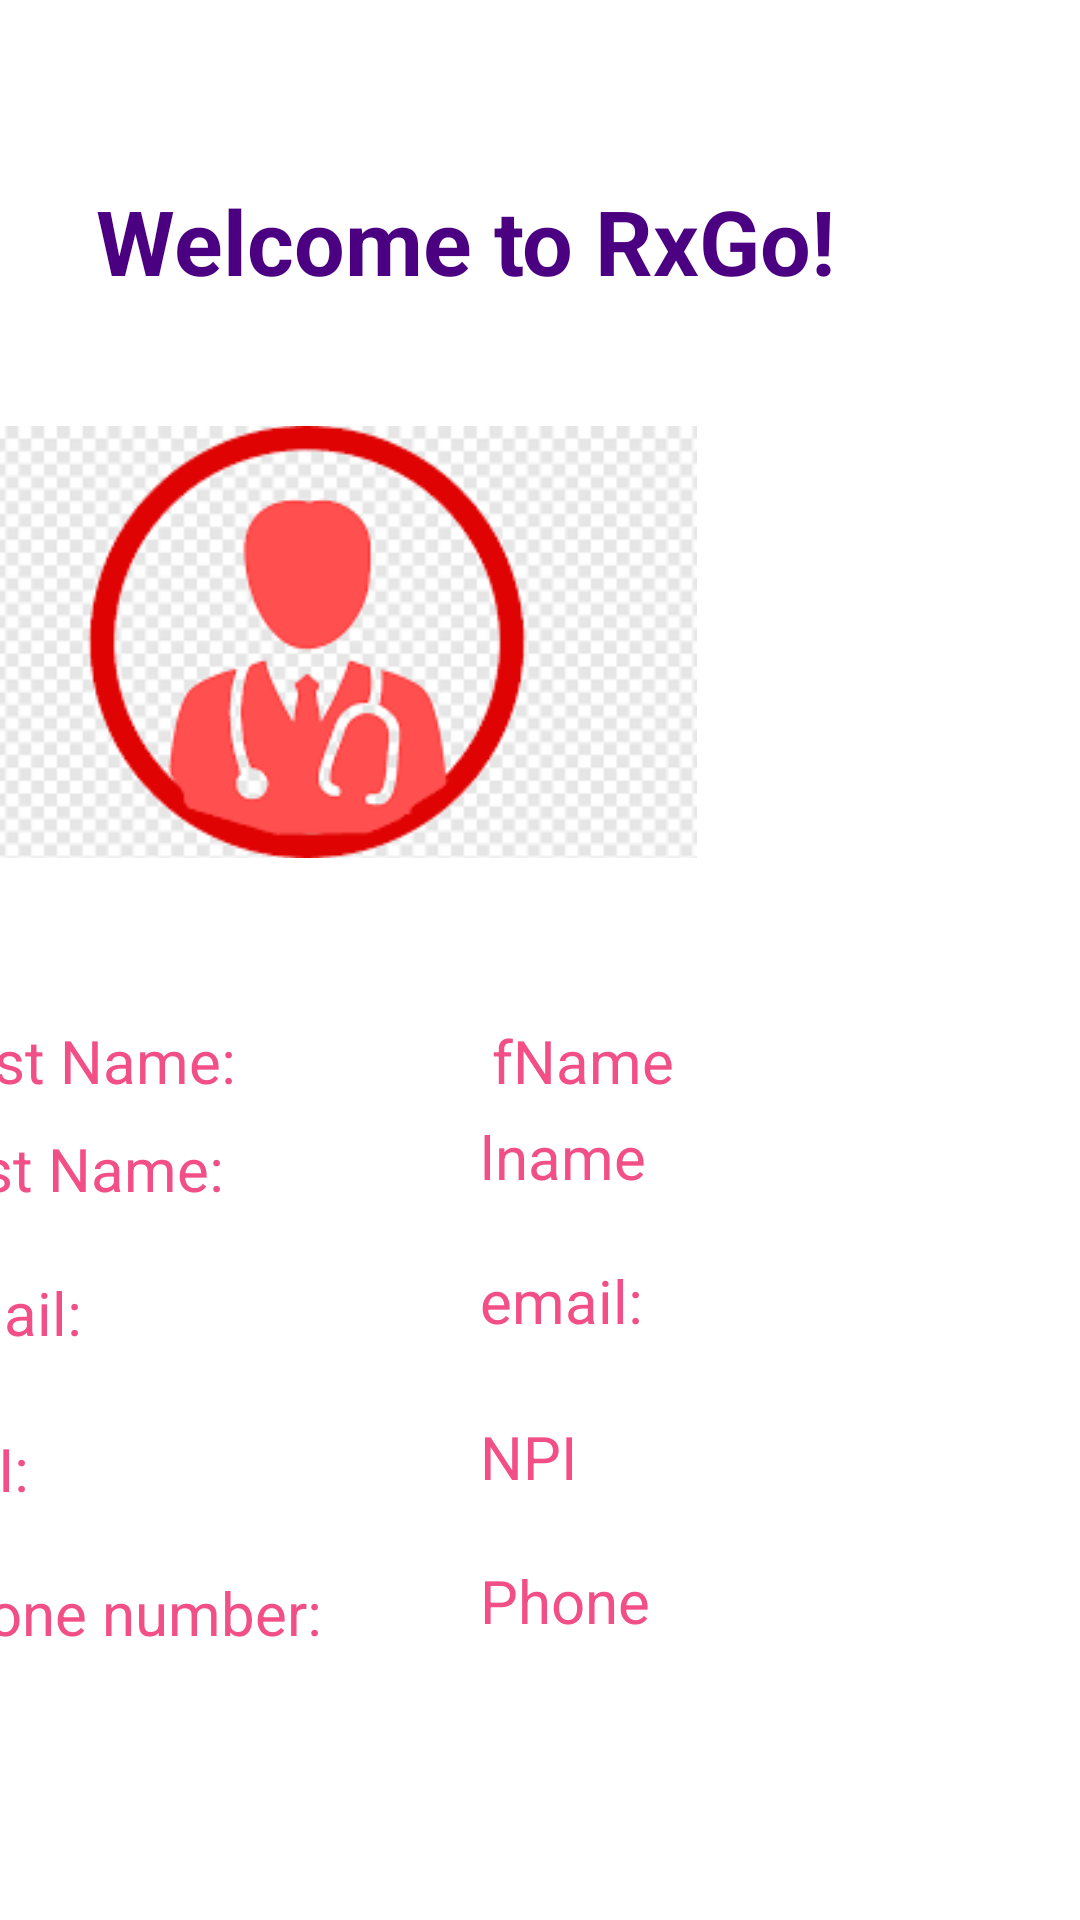

Here is an Android app screen rendered from its layout file. Give the layout XML and the strings, colors and styles it references.
<!-- AndroidManifest.xml: application theme Theme.DemoRxGo -->
<!-- res/layout/prescriber_profile.xml -->
<?xml version="1.0" encoding="utf-8"?>
<androidx.constraintlayout.widget.ConstraintLayout
    xmlns:android="http://schemas.android.com/apk/res/android"
    xmlns:app="http://schemas.android.com/apk/res-auto"
    xmlns:tools="http://schemas.android.com/tools"
    android:id="@+id/constraintLayout"
    android:layout_width="match_parent"
    android:layout_height="match_parent"
    tools:layout_editor_absoluteY="25dp">


    <TextView
        app:layout_constraintEnd_toEndOf="parent"
        android:id="@+id/section_label"
        android:layout_width="wrap_content"
        android:layout_height="wrap_content"
        android:layout_marginLeft="16dp"
        android:layout_marginRight="16dp"
        app:layout_constraintLeft_toLeftOf="parent"
        app:layout_constraintTop_toTopOf="@+id/constraintLayout"
        tools:layout_constraintLeft_creator="1"
        tools:layout_constraintTop_creator="1" />

    <TextView
        android:id="@+id/textView2"
        android:layout_width="wrap_content"
        android:layout_height="wrap_content"
        android:layout_marginStart="32dp"
        android:layout_marginTop="60dp"
        android:text="Welcome to RxGo!"
        android:textColor="#4B0082"
        android:textSize="30sp"
        android:textStyle="bold"
        app:layout_constraintStart_toStartOf="parent"
        app:layout_constraintTop_toTopOf="parent" />


    <TextView
        android:id="@+id/textView7"
        android:layout_width="165dp"
        android:layout_height="30dp"
        android:layout_marginTop="340dp"
        android:layout_marginEnd="24dp"
        android:text="First Name: "
        android:textColor="#F14F86"
        android:textSize="20sp"
        app:layout_constraintEnd_toStartOf="@+id/fName1"
        app:layout_constraintTop_toTopOf="parent" />

    <ImageView
        android:id="@+id/imageView"
        android:layout_width="260dp"
        android:layout_height="188dp"
        android:layout_marginTop="120dp"
        android:layout_marginEnd="128dp"
        app:layout_constraintEnd_toEndOf="parent"
        app:layout_constraintTop_toTopOf="parent"
        app:srcCompat="@drawable/doctor" />

    <TextView
        android:id="@+id/textView12"
        android:layout_width="180dp"
        android:layout_height="35dp"
        android:layout_marginTop="376dp"
        android:layout_marginEnd="208dp"
        android:text="Last Name: "
        android:textColor="#F14F86"
        android:textSize="20sp"
        app:layout_constraintEnd_toEndOf="parent"
        app:layout_constraintTop_toTopOf="parent" />

    <TextView
        android:id="@+id/textView4"
        android:layout_width="180dp"
        android:layout_height="35dp"
        android:layout_marginTop="424dp"
        android:layout_marginEnd="208dp"
        android:text="Email: "
        android:textColor="#F14F86"
        android:textSize="20sp"
        app:layout_constraintEnd_toEndOf="parent"
        app:layout_constraintTop_toTopOf="parent" />

    <TextView
        android:id="@+id/textView8"
        android:layout_width="180dp"
        android:layout_height="35dp"
        android:layout_marginTop="476dp"
        android:layout_marginEnd="208dp"
        android:text="NPI: "
        android:textColor="#F14F86"
        android:textSize="20sp"
        app:layout_constraintEnd_toEndOf="parent"
        app:layout_constraintTop_toTopOf="parent" />

    <TextView
        android:id="@+id/textView9"
        android:layout_width="180dp"
        android:layout_height="35dp"
        android:layout_marginTop="524dp"
        android:layout_marginEnd="208dp"
        android:text="Phone number: "
        android:textColor="#F14F86"
        android:textSize="20sp"
        app:layout_constraintEnd_toEndOf="parent"
        app:layout_constraintTop_toTopOf="parent" />

    <TextView
        android:id="@+id/fName1"
        android:layout_width="180dp"
        android:layout_height="35dp"
        android:layout_marginTop="340dp"
        android:layout_marginEnd="16dp"
        android:text="fName"
        android:textColor="#F14F86"
        android:textSize="20sp"
        app:layout_constraintEnd_toEndOf="parent"
        app:layout_constraintTop_toTopOf="parent" />

    <TextView
        android:id="@+id/NPI"
        android:layout_width="180dp"
        android:layout_height="35dp"
        android:layout_marginTop="472dp"
        android:layout_marginEnd="20dp"
        android:text="NPI "
        android:textColor="#F14F86"
        android:textSize="20sp"
        app:layout_constraintEnd_toEndOf="parent"
        app:layout_constraintHorizontal_bias="1.0"
        app:layout_constraintStart_toStartOf="parent"
        app:layout_constraintTop_toTopOf="parent" />

    <TextView
        android:id="@+id/lName"
        android:layout_width="180dp"
        android:layout_height="35dp"
        android:layout_marginTop="372dp"
        android:layout_marginEnd="20dp"
        android:text="lname "
        android:textColor="#F14F86"
        android:textSize="20sp"
        app:layout_constraintEnd_toEndOf="parent"
        app:layout_constraintHorizontal_bias="1.0"
        app:layout_constraintStart_toStartOf="parent"
        app:layout_constraintTop_toTopOf="parent" />

    <TextView
        android:id="@+id/email"
        android:layout_width="180dp"
        android:layout_height="35dp"
        android:layout_marginTop="420dp"
        android:layout_marginEnd="20dp"
        android:text="email: "
        android:textColor="#F14F86"
        android:textSize="20sp"
        app:layout_constraintEnd_toEndOf="parent"
        app:layout_constraintHorizontal_bias="1.0"
        app:layout_constraintStart_toStartOf="parent"
        app:layout_constraintTop_toTopOf="parent" />

    <TextView
        android:id="@+id/Phone"
        android:layout_width="180dp"
        android:layout_height="35dp"
        android:layout_marginTop="520dp"
        android:layout_marginEnd="20dp"
        android:text="Phone"
        android:textColor="#F14F86"
        android:textSize="20sp"
        app:layout_constraintEnd_toEndOf="parent"
        app:layout_constraintHorizontal_bias="1.0"
        app:layout_constraintStart_toStartOf="parent"
        app:layout_constraintTop_toTopOf="parent" />


</androidx.constraintlayout.widget.ConstraintLayout>
<!-- resources referenced by this layout -->
<resources>
  <!-- drawable doctor: png bitmap (drawable, 7470 bytes) -->
  <style name="Theme.DemoRxGo" parent="Theme.MaterialComponents.DayNight.DarkActionBar">
          
          <item name="colorPrimary">@color/purple_500</item>
          <item name="colorPrimaryVariant">@color/purple_700</item>
          <item name="colorOnPrimary">@color/white</item>
          
          <item name="colorSecondary">@color/teal_200</item>
          <item name="colorSecondaryVariant">@color/teal_700</item>
          <item name="colorOnSecondary">@color/black</item>
          
          <item name="android:statusBarColor" tools:targetApi="l">?attr/colorPrimaryVariant</item>
          
          <item name="windowActionBar">false</item>
          <item name="windowNoTitle">true</item>
      </style>
  <color name="purple_500">#FF6200EE</color>
  <color name="purple_700">#A199B1</color>
  <color name="white">#FFFFFFFF</color>
  <color name="teal_200">#FF03DAC5</color>
  <color name="teal_700">#FF018786</color>
  <color name="black">#FF000000</color>
</resources>
